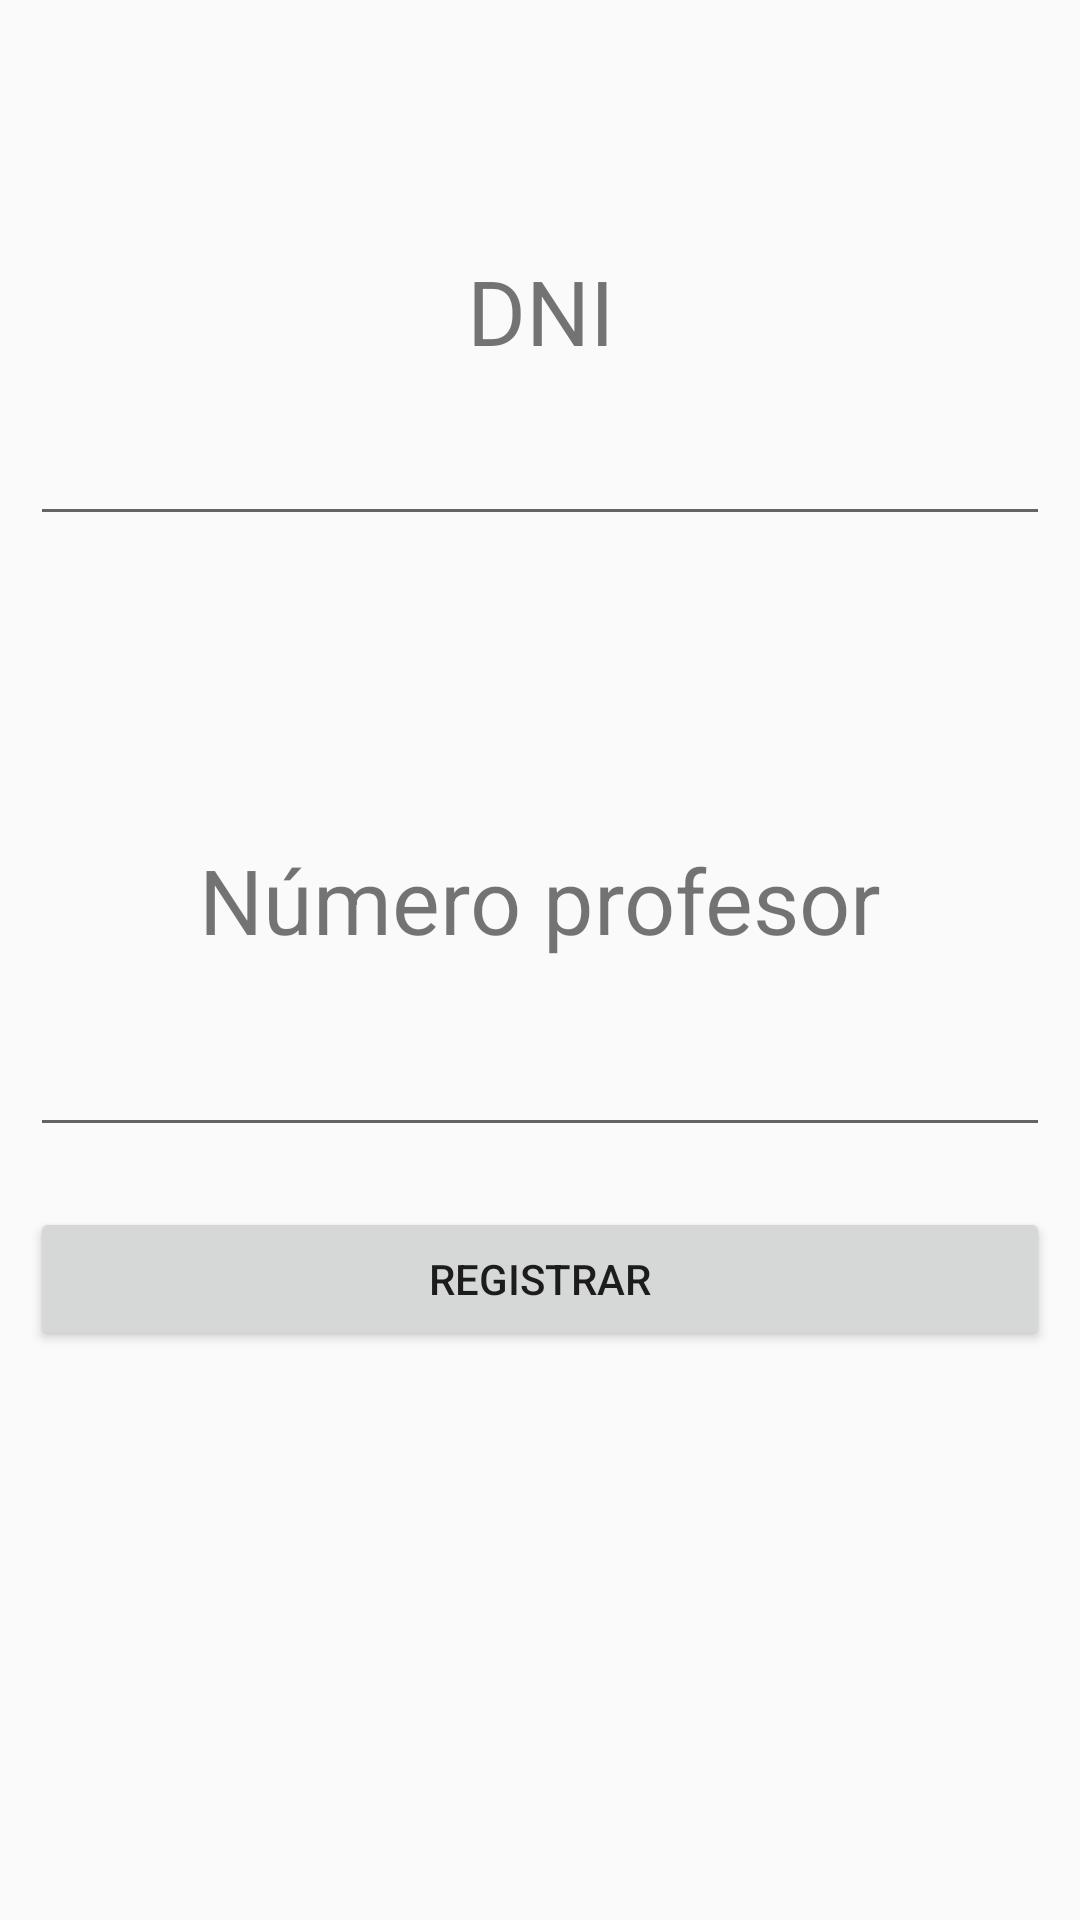

Here is an Android app screen rendered from its layout file. Give the layout XML and the strings, colors and styles it references.
<!-- AndroidManifest.xml: application theme Theme.AppCompat.Light.DarkActionBar -->
<!-- res/layout/activity_registro.xml -->
<LinearLayout xmlns:android="http://schemas.android.com/apk/res/android"
    xmlns:tools="http://schemas.android.com/tools"
    android:layout_width="match_parent"
    android:layout_height="match_parent"
    android:orientation="vertical"
    android:weightSum="1">

    <TextView android:layout_width="fill_parent"
        android:layout_height="20dp"
        android:text="DNI"
        android:layout_marginLeft="10dip"
        android:layout_marginRight="10dip"
        android:layout_marginTop="80dip"
        android:textSize="30dip"
        android:textAlignment="gravity"
        android:gravity="center_vertical|center_horizontal"
        android:layout_weight="0.11"
        android:id="@+id/idni" />

    <EditText android:id="@+id/txtDni"
        android:layout_width="fill_parent"
        android:layout_height="wrap_content"
        android:layout_margin="10dip"
        android:layout_marginBottom="20dip"/>

    <TextView android:layout_width="fill_parent"
        android:layout_height="20dp"
        android:text="Número profesor"
        android:layout_marginLeft="10dip"
        android:layout_marginRight="10dip"
        android:layout_marginTop="80dip"
        android:textSize="30dip"
        android:textAlignment="gravity"
        android:gravity="center_vertical|center_horizontal"
        android:layout_weight="0.17"
        android:id="@+id/inp" />

    <EditText android:id="@+id/txtNp"
        android:layout_width="fill_parent"
        android:layout_height="wrap_content"
        android:layout_margin="10dip"
        android:layout_marginBottom="20dip"/>

    <Button android:id="@+id/btnRegister"
        android:layout_width="fill_parent"
        android:layout_height="wrap_content"
        android:text="Registrar"
        android:layout_margin="10dip"/>

</LinearLayout>
<!-- resources referenced by this layout -->
<resources>

</resources>
